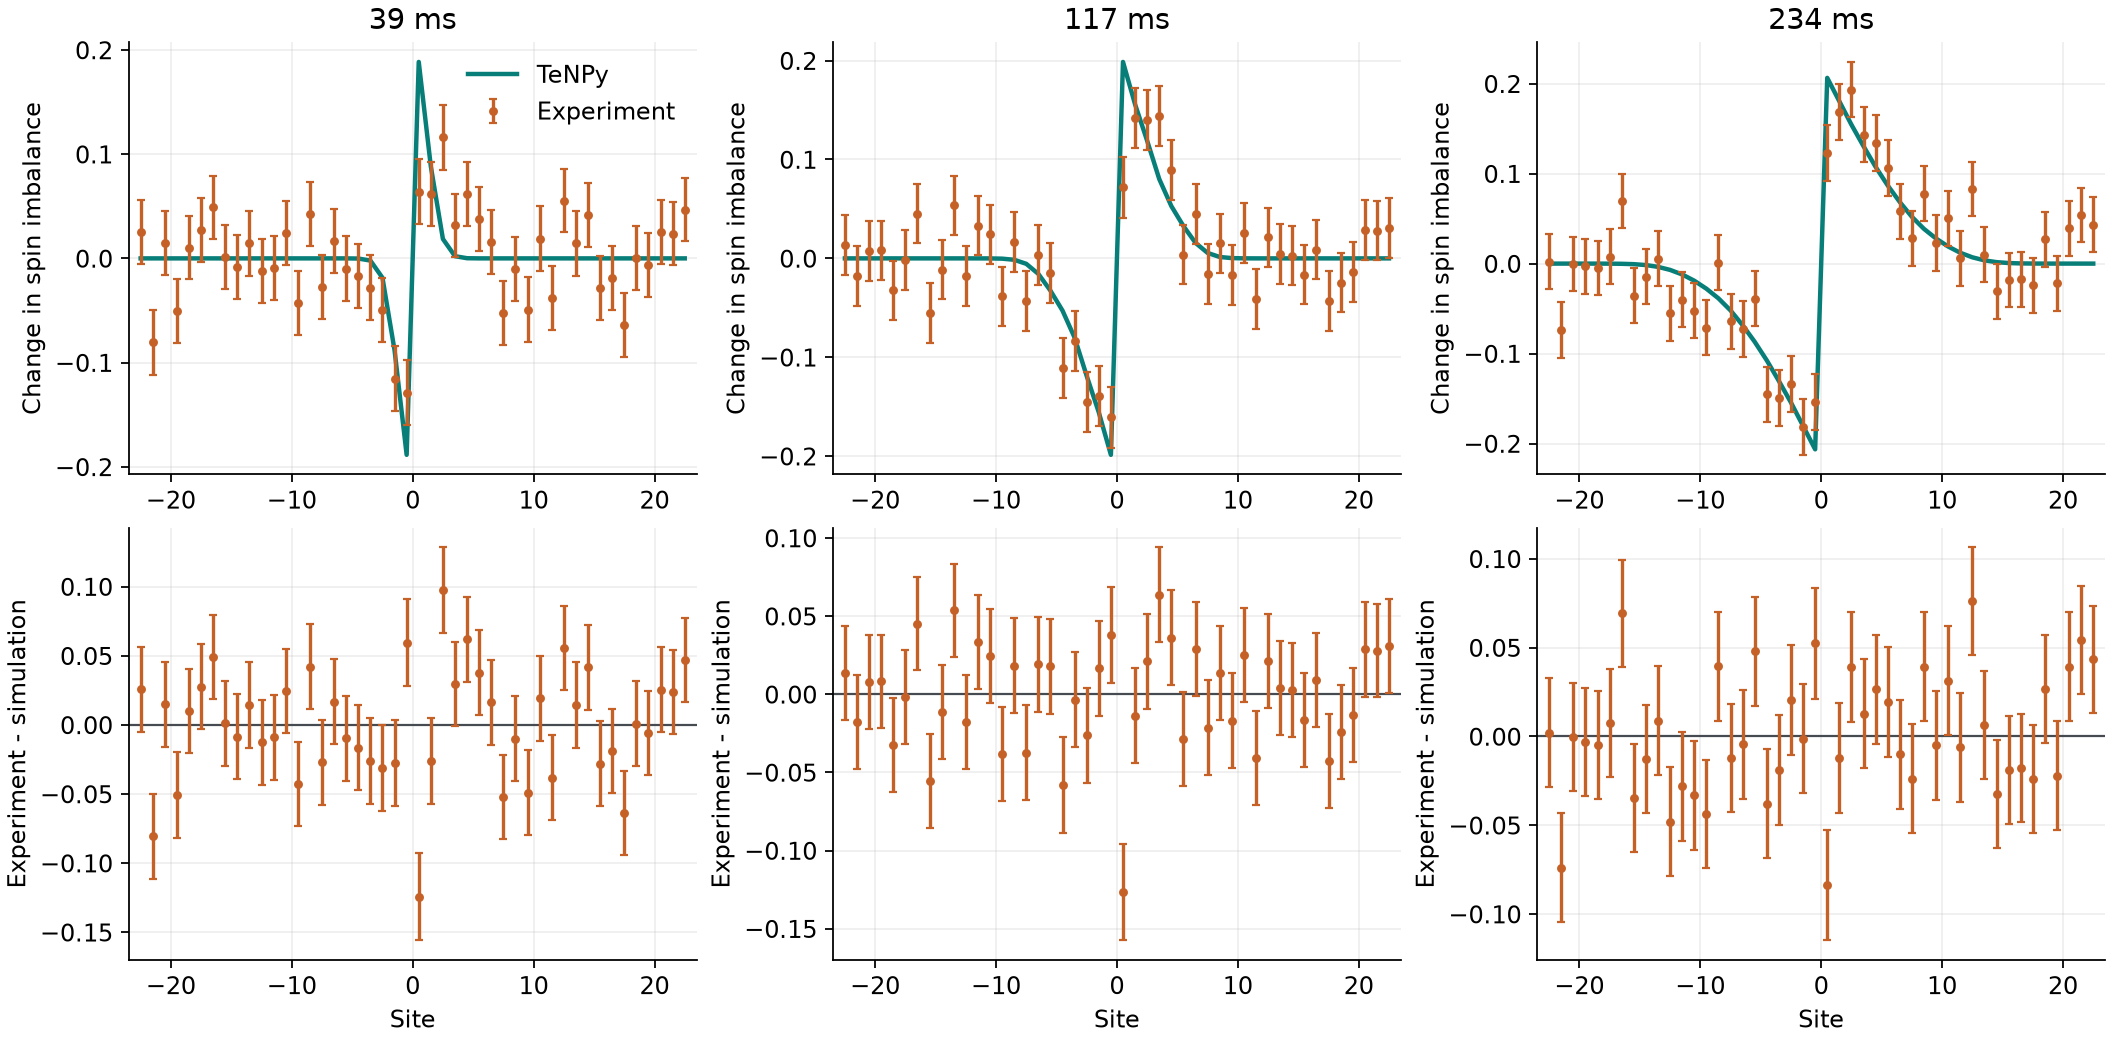

Source data for this figure (header and first rows):
time_ms, site, experiment, simulation, error, residual
39.0, -22.5, 0.02567, 1.7763568394002505e-15, 0.03072, 0.02567
39.0, -21.5, -0.08066, 0.0, 0.03097, -0.08066
39.0, -20.5, 0.01487, 1.1102230246251565e-15, 0.03065, 0.01487
39.0, -19.5, -0.05076, 1.7763568394002505e-15, 0.0308, -0.05076
39.0, -18.5, 0.01028, 1.0547118733938987e-15, 0.03045, 0.01028
39.0, -17.5, 0.02756, 1.1102230246251565e-15, 0.03057, 0.02756
39.0, -16.5, 0.0489, 1.1102230246251565e-15, 0.03056, 0.0489
39.0, -15.5, 0.001055, 1.0547118733938987e-15, 0.03053, 0.001055
39.0, -14.5, -0.008586, 1.1102230246251565e-16, 0.03068, -0.008586
39.0, -13.5, 0.0143, -1.1102230246251565e-16, 0.03081, 0.0143
39.0, -12.5, -0.01255, 5.551115123125783e-17, 0.03073, -0.01255
39.0, -11.5, -0.009159, -8.604228440844963e-16, 0.03079, -0.009159
39.0, -10.5, 0.02448, -2.550737399076297e-14, 0.03053, 0.02448
39.0, -9.5, -0.04272, -1.7969792320826627e-12, 0.03061, -0.04272
39.0, -8.5, 0.04216, -1.170791241733582e-10, 0.03071, 0.04216
39.0, -7.5, -0.02706, -5.78945705265177e-09, 0.03075, -0.02706
39.0, -6.5, 0.01684, -2.3215600944426207e-07, 0.03072, 0.01684
39.0, -5.5, -0.009846, -6.803515813252892e-06, 0.03094, -0.00984
39.0, -4.5, -0.01667, -0.0001463, 0.03079, -0.01652
39.0, -3.5, -0.02808, -0.002097, 0.03099, -0.02599
39.0, -2.5, -0.0498, -0.0186, 0.03087, -0.03121
39.0, -1.5, -0.1156, -0.08817, 0.03116, -0.02743
39.0, -0.5, -0.129, -0.1885, 0.03119, 0.05951
39.0, 0.5, 0.06403, 0.1885, 0.03142, -0.1245
39.0, 1.5, 0.06192, 0.08817, 0.03103, -0.02625
39.0, 2.5, 0.116, 0.0186, 0.03089, 0.0974
39.0, 3.5, 0.03157, 0.002097, 0.0306, 0.02947
39.0, 4.5, 0.06187, 0.0001463, 0.03084, 0.06173
39.0, 5.5, 0.03765, 6.803515814807204e-06, 0.03079, 0.03765
39.0, 6.5, 0.01618, 2.3215600755688293e-07, 0.0307, 0.01618
39.0, 7.5, -0.05215, 5.78945572038414e-09, 0.03066, -0.05215
39.0, 8.5, -0.01008, 1.1708098379692444e-10, 0.03061, -0.01008
39.0, 9.5, -0.0491, 1.7950918529408e-12, 0.03085, -0.0491
39.0, 10.5, 0.01907, 2.4896751327219135e-14, 0.03075, 0.01907
39.0, 11.5, -0.03813, -5.828670879282072e-16, 0.03057, -0.03813
39.0, 12.5, 0.05554, -3.885780586188048e-16, 0.03054, 0.05554
39.0, 13.5, 0.01437, -2.0539125955565396e-15, 0.03084, 0.01437
39.0, 14.5, 0.04169, -8.326672684688674e-16, 0.03076, 0.04169
39.0, 15.5, -0.02803, -9.43689570931383e-16, 0.03068, -0.02803
39.0, 16.5, -0.01879, -2.609024107869118e-15, 0.0306, -0.01879
39.0, 17.5, -0.06375, -1.609823385706477e-15, 0.03046, -0.06375
39.0, 18.5, 0.0006487, -2.1649348980190553e-15, 0.03075, 0.0006487
39.0, 19.5, -0.006067, -2.609024107869118e-15, 0.03058, -0.006067
39.0, 20.5, 0.02544, 0.0, 0.03062, 0.02544
39.0, 21.5, 0.02375, -1.1657341758564144e-15, 0.03058, 0.02375
39.0, 22.5, 0.04682, -2.609024107869118e-15, 0.03059, 0.04682
78.0, -22.5, 0.0379, 6.661338147750939e-16, 0.03008, 0.0379
78.0, -21.5, -0.05953, -2.220446049250313e-16, 0.03035, -0.05953
78.0, -20.5, 0.01371, 7.216449660063518e-16, 0.0301, 0.01371
78.0, -19.5, -0.005727, 1.4432899320127035e-15, 0.03011, -0.005727
78.0, -18.5, -0.01886, 2.1094237467877974e-15, 0.03008, -0.01886
78.0, -17.5, -0.0008212, 1.6930901125533637e-15, 0.03016, -0.0008212
78.0, -16.5, 0.03075, 1.3877787807814457e-16, 0.03008, 0.03075
78.0, -15.5, -0.04478, -2.914335439641036e-15, 0.03018, -0.04478
78.0, -14.5, 0.04259, -7.507883204027621e-14, 0.02983, 0.04259
78.0, -13.5, -0.005872, -2.4118762542713057e-12, 0.03026, -0.005872
78.0, -12.5, 0.01744, -7.097350485096854e-11, 0.03009, 0.01744
78.0, -11.5, 0.02497, -1.7391887097151226e-09, 0.03012, 0.02497
78.0, -10.5, 0.0296, -3.659354963492234e-08, 0.02986, 0.0296
78.0, -9.5, -0.06897, -6.244965392032675e-07, 0.03002, -0.06896
... 216 more rows
